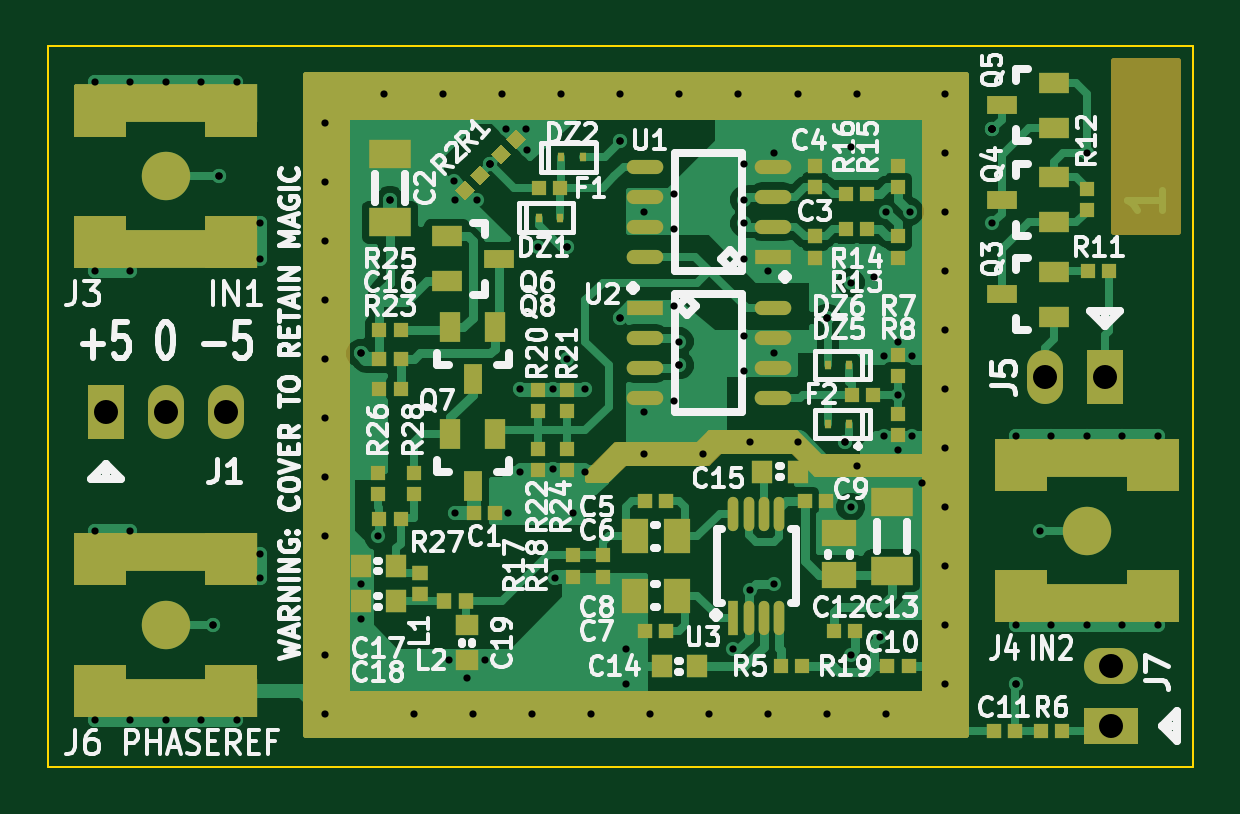
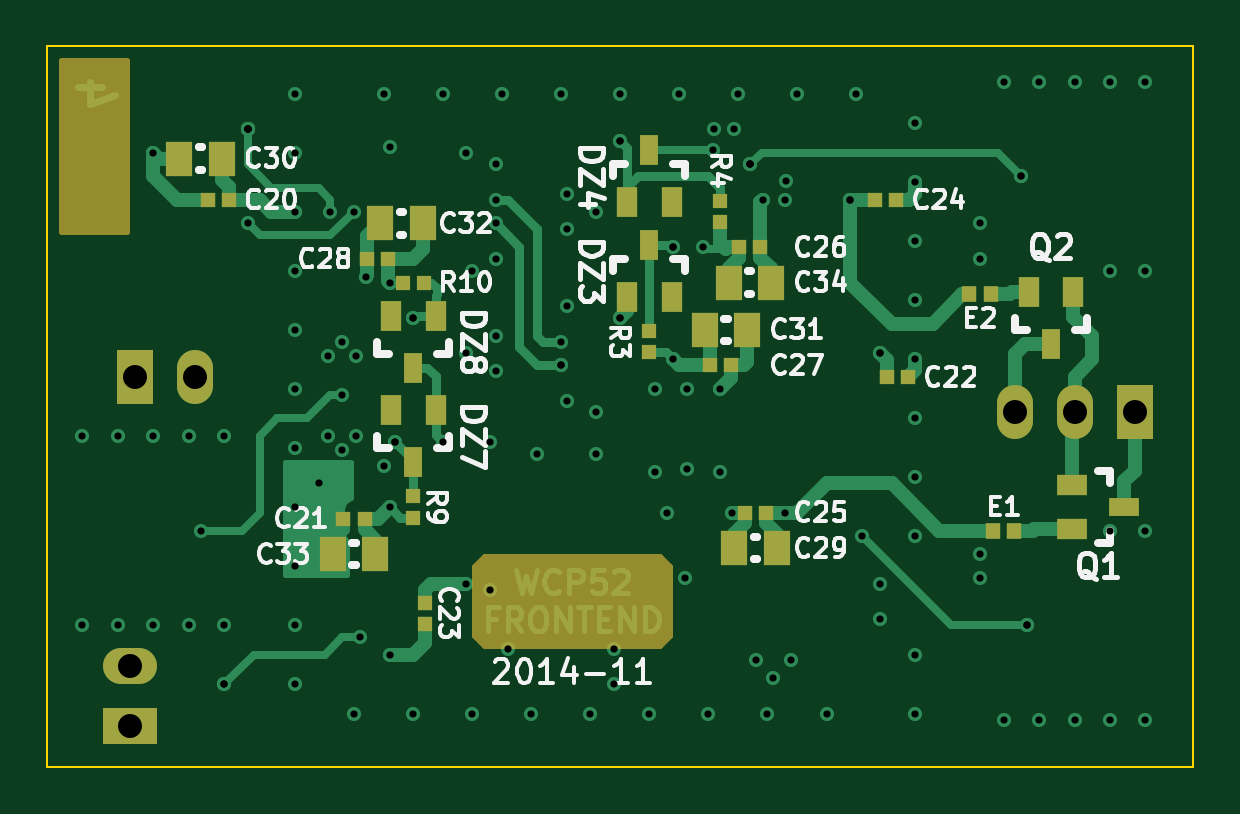
Circuit board: 8 layer files. Board 48.5 x 30.5 mm.
- bottom_copper: wcp52-input.GBL (19366 bytes)
- bottom_silk: wcp52-input.GBO (28293 bytes)
- bottom_mask: wcp52-input.GBS (3237 bytes)
- outline: wcp52-input.GKO (492 bytes)
- top_copper: wcp52-input.GTL (55102 bytes)
- top_silk: wcp52-input.GTO (68050 bytes)
- top_mask: wcp52-input.GTS (7993 bytes)
- drill: wcp52-input.XLN (2906 bytes)

=== bottom_copper: wcp52-input.GBL (19366 bytes, source omitted) ===
=== bottom_silk: wcp52-input.GBO (28293 bytes, source omitted) ===
=== bottom_mask: wcp52-input.GBS ===
G04 #@! TF.FileFunction,Soldermask,Bot*
%FSLAX46Y46*%
G04 Gerber Fmt 4.6, Leading zero omitted, Abs format (unit mm)*
G04 Created by KiCad (PCBNEW (2014-11-08 BZR 5258)-product) date Tue 11 Nov 2014 07:31:25 PM EST*
%MOMM*%
G01*
G04 APERTURE LIST*
%ADD10C,0.100000*%
%ADD11R,1.524000X2.286000*%
%ADD12O,1.524000X2.286000*%
%ADD13R,2.286000X1.524000*%
%ADD14O,2.286000X1.524000*%
%ADD15R,0.900000X1.300000*%
%ADD16R,0.800000X1.300000*%
%ADD17R,1.300000X0.900000*%
%ADD18R,1.300000X0.800000*%
%ADD19R,0.600000X0.600000*%
%ADD20R,0.650000X0.700000*%
%ADD21R,0.650000X0.600000*%
%ADD22R,0.600000X0.650000*%
%ADD23R,1.150000X1.450000*%
%ADD24C,0.254000*%
G04 APERTURE END LIST*
D10*
D11*
X89460000Y-75000000D03*
D12*
X92000000Y-75000000D03*
X94540000Y-75000000D03*
D11*
X131770000Y-73500000D03*
D12*
X129230000Y-73500000D03*
D13*
X132000000Y-88270000D03*
D14*
X132000000Y-85730000D03*
D15*
X110950000Y-70100000D03*
X109050000Y-70100000D03*
D16*
X110000000Y-67900000D03*
D15*
X110950000Y-66100000D03*
X109050000Y-66100000D03*
D16*
X110000000Y-63900000D03*
D15*
X119050000Y-74900000D03*
X120950000Y-74900000D03*
D16*
X120000000Y-77100000D03*
D15*
X119050000Y-70900000D03*
X120950000Y-70900000D03*
D16*
X120000000Y-73100000D03*
D17*
X92100000Y-78050000D03*
X92100000Y-79950000D03*
D18*
X89900000Y-79000000D03*
D15*
X92050000Y-69900000D03*
X93950000Y-69900000D03*
D16*
X93000000Y-72100000D03*
D19*
X110000000Y-71550000D03*
X110000000Y-72450000D03*
X107000000Y-66950000D03*
X107000000Y-66050000D03*
X120000000Y-78550000D03*
X120000000Y-79450000D03*
X120450000Y-69500000D03*
X119550000Y-69500000D03*
D20*
X95550000Y-70000000D03*
X96450000Y-70000000D03*
X94550000Y-80000000D03*
X95450000Y-80000000D03*
D21*
X128700000Y-66000000D03*
X127800000Y-66000000D03*
X122050000Y-79500000D03*
X122950000Y-79500000D03*
X99950000Y-73500000D03*
X99050000Y-73500000D03*
D22*
X119500000Y-83950000D03*
X119500000Y-83050000D03*
D21*
X100450000Y-66000000D03*
X99550000Y-66000000D03*
X105050000Y-79250000D03*
X105950000Y-79250000D03*
X106200000Y-68000000D03*
X105300000Y-68000000D03*
X107450000Y-73000000D03*
X106550000Y-73000000D03*
X121050000Y-68500000D03*
X121950000Y-68500000D03*
D23*
X104600000Y-80750000D03*
X106400000Y-80750000D03*
X129900000Y-64250000D03*
X128100000Y-64250000D03*
X107650000Y-71500000D03*
X105850000Y-71500000D03*
X119600000Y-67000000D03*
X121400000Y-67000000D03*
X121600000Y-81000000D03*
X123400000Y-81000000D03*
X106650000Y-69500000D03*
X104850000Y-69500000D03*
D24*
G36*
X134873000Y-67373000D02*
X132127000Y-67373000D01*
X132127000Y-60127000D01*
X134873000Y-60127000D01*
X134873000Y-67373000D01*
X134873000Y-67373000D01*
G37*
X134873000Y-67373000D02*
X132127000Y-67373000D01*
X132127000Y-60127000D01*
X134873000Y-60127000D01*
X134873000Y-67373000D01*
G36*
X117373000Y-84447395D02*
X116947395Y-84873000D01*
X109552605Y-84873000D01*
X109127000Y-84447395D01*
X109127000Y-81552605D01*
X109552605Y-81127000D01*
X116947395Y-81127000D01*
X117373000Y-81552605D01*
X117373000Y-84447395D01*
X117373000Y-84447395D01*
G37*
X117373000Y-84447395D02*
X116947395Y-84873000D01*
X109552605Y-84873000D01*
X109127000Y-84447395D01*
X109127000Y-81552605D01*
X109552605Y-81127000D01*
X116947395Y-81127000D01*
X117373000Y-81552605D01*
X117373000Y-84447395D01*
M02*

=== outline: wcp52-input.GKO ===
G04 #@! TF.FileFunction,Profile,NP*
%FSLAX46Y46*%
G04 Gerber Fmt 4.6, Leading zero omitted, Abs format (unit mm)*
G04 Created by KiCad (PCBNEW (2014-11-08 BZR 5258)-product) date Tue 11 Nov 2014 07:31:25 PM EST*
%MOMM*%
G01*
G04 APERTURE LIST*
%ADD10C,0.100000*%
G04 APERTURE END LIST*
D10*
X87000000Y-59500000D02*
X87000000Y-90000000D01*
X135500000Y-59500000D02*
X135500000Y-90000000D01*
X87000000Y-59500000D02*
X135500000Y-59500000D01*
X135500000Y-90000000D02*
X87000000Y-90000000D01*
M02*

=== top_copper: wcp52-input.GTL (55102 bytes, source omitted) ===
=== top_silk: wcp52-input.GTO (68050 bytes, source omitted) ===
=== top_mask: wcp52-input.GTS (7993 bytes, source omitted) ===
=== drill: wcp52-input.XLN ===
M48
;DRILL file {kicad (2014-11-08 BZR 5258)-product} date Tue 11 Nov 2014 07:31:26 PM EST
;FORMAT={-:-/ absolute / inch / decimal}
FMAT,2
INCH,TZ
T1C0.012
T2C0.040
%
G90
G05
M72
T1
X3.5039Y-2.4016
X3.5039Y-2.7165
X3.5039Y-3.1496
X3.5039Y-3.4646
X3.563Y-2.4016
X3.563Y-2.7165
X3.563Y-3.1496
X3.563Y-3.4646
X3.622Y-2.4016
X3.622Y-3.4646
X3.6811Y-2.4016
X3.6811Y-3.4646
X3.7008Y-3.3071
X3.7008Y-3.3071
X3.7106Y-2.5591
X3.7106Y-2.5591
X3.7402Y-2.4016
X3.7402Y-3.4646
X3.7795Y-2.6378
X3.7795Y-2.6969
X3.7795Y-3.189
X3.7795Y-3.2283
X3.8878Y-2.4705
X3.8878Y-2.5689
X3.8878Y-2.6673
X3.8878Y-2.7657
X3.8878Y-2.8642
X3.8878Y-2.9626
X3.8878Y-3.061
X3.8878Y-3.1594
X3.8878Y-3.3563
X3.8878Y-3.4547
X3.9469Y-2.8543
X3.9469Y-2.8543
X3.9469Y-3.2382
X3.9469Y-3.2972
X3.9764Y-3.1594
X3.9862Y-2.4213
X3.9961Y-2.5984
X3.9961Y-2.5984
X4.0354Y-3.4547
X4.0846Y-2.4213
X4.0945Y-3.3661
X4.1024Y-2.5669
X4.1043Y-2.5984
X4.1043Y-3.1201
X4.124Y-3.3957
X4.1339Y-3.4547
X4.1417Y-2.5984
X4.1535Y-3.3661
X4.1634Y-2.5394
X4.1634Y-2.5394
X4.1634Y-2.5394
X4.1831Y-2.4213
X4.189Y-2.4803
X4.1929Y-3.1201
X4.2126Y-2.9134
X4.2126Y-3.0512
X4.2224Y-2.4803
X4.2244Y-2.5157
X4.2323Y-3.4547
X4.2421Y-2.6772
X4.2677Y-2.9134
X4.2677Y-3.0472
X4.2717Y-3.2283
X4.2815Y-2.4213
X4.2913Y-2.6772
X4.2913Y-2.6772
X4.2913Y-2.8642
X4.3012Y-3.1201
X4.3209Y-2.9134
X4.3209Y-3.0512
X4.3307Y-3.4547
X4.3799Y-2.4213
X4.3799Y-2.5
X4.3799Y-2.5
X4.3799Y-2.7953
X4.3799Y-2.7953
X4.3898Y-3.3465
X4.3898Y-3.4055
X4.4193Y-2.6181
X4.4193Y-2.9528
X4.4193Y-3.0217
X4.4291Y-3.4547
X4.4685Y-2.5886
X4.4685Y-2.6476
X4.4685Y-2.7756
X4.4685Y-2.9331
X4.4783Y-2.4213
X4.4783Y-2.8346
X4.4783Y-2.874
X4.4783Y-2.874
X4.5177Y-3.0217
X4.5276Y-3.4547
X4.5669Y-3.3465
X4.5768Y-2.4213
X4.5866Y-2.5394
X4.5866Y-2.5984
X4.5866Y-2.6378
X4.5866Y-2.6969
X4.5866Y-2.8248
X4.5866Y-2.8839
X4.5965Y-3.002
X4.5965Y-3.248
X4.626Y-2.7165
X4.626Y-3.4547
X4.6358Y-2.5197
X4.6358Y-2.8543
X4.6358Y-3.2382
X4.6752Y-2.4213
X4.6752Y-3.002
X4.7244Y-2.7953
X4.7244Y-2.7953
X4.7244Y-3.4547
X4.7539Y-3.002
X4.7539Y-3.002
X4.7638Y-2.5098
X4.7638Y-2.7362
X4.7638Y-3.1102
X4.7638Y-3.3563
X4.7736Y-2.4213
X4.7736Y-3.0413
X4.8031Y-2.7264
X4.813Y-3.3268
X4.8189Y-2.8583
X4.8189Y-2.9921
X4.8228Y-2.6181
X4.8228Y-3.4547
X4.8425Y-2.8346
X4.8425Y-2.9232
X4.8425Y-3.0157
X4.8622Y-2.6181
X4.8661Y-2.8583
X4.8661Y-2.9921
X4.8819Y-3.0709
X4.9213Y-2.4213
X4.9213Y-2.5197
X4.9213Y-2.6181
X4.9213Y-2.7165
X4.9213Y-2.815
X4.9213Y-2.9134
X4.9213Y-3.0118
X4.9213Y-3.1102
X4.9213Y-3.2087
X4.9213Y-3.3071
X4.9213Y-3.4055
X5.Y-2.4803
X5.Y-2.4803
X5.Y-2.4803
X5.Y-2.4803
X5.Y-2.4803
X5.Y-2.6378
X5.0394Y-2.9921
X5.0394Y-3.3071
X5.0394Y-3.4055
X5.0394Y-3.4055
X5.0787Y-3.1496
X5.0984Y-2.9921
X5.0984Y-3.3071
X5.1575Y-2.5197
X5.1575Y-2.9921
X5.1575Y-3.3071
X5.2165Y-2.9921
X5.2165Y-3.3071
X5.2756Y-2.9921
X5.2756Y-3.3071
T2
X3.522Y-2.9528
X3.622Y-2.9528
X3.722Y-2.9528
X5.0878Y-2.8937
X5.1878Y-2.8937
X5.1969Y-3.3752
X5.1969Y-3.4752
T0
M30

